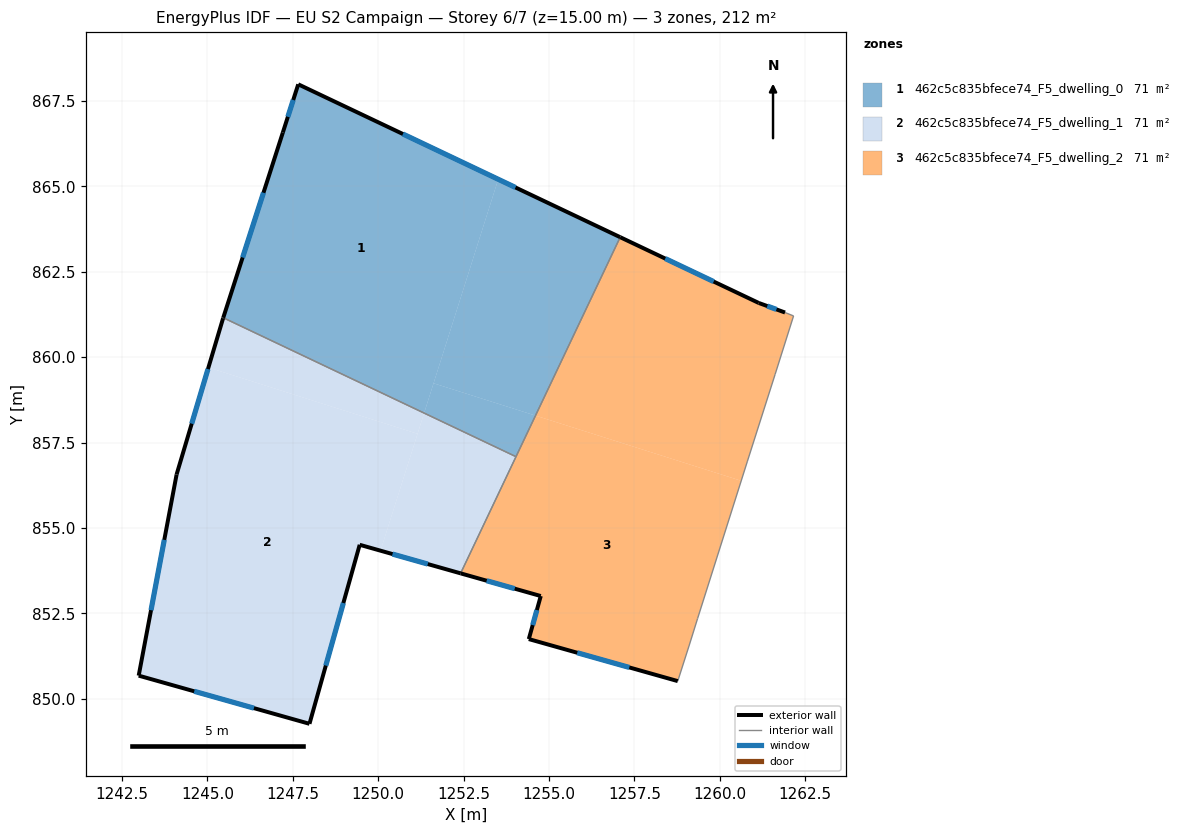
=== STOREY PLAN SPEC (per zone: floor XY polygon, exterior-wall plan segments, windows/doors) ===
zone 1: 462c5c835bfece74_F5_dwelling_0  (70.8 m²)
  floor: (1253.51, 865.21) (1251.34, 858.36) (1245.47, 861.15) (1247.21, 866.58) (1247.66, 867.99)
  floor: (1257.08, 863.51) (1254.61, 858.29) (1251.62, 859.24) (1253.51, 865.21)
  floor: (1254.61, 858.29) (1254.03, 857.09) (1251.34, 858.36) (1251.62, 859.24)
  exterior wall: (1257.08, 863.51) – (1247.66, 867.99)  [10.4 m]
    window: (1254.02, 864.97) – (1250.72, 866.53)  [3.8 m²]
  exterior wall: (1247.21, 866.58) – (1245.46, 861.15)  [5.7 m]
    window: (1246.64, 864.81) – (1246.03, 862.92)  [2.1 m²]
  exterior wall: (1247.66, 867.99) – (1247.21, 866.58)  [1.5 m]
    window: (1247.51, 867.53) – (1247.36, 867.04)  [0.5 m²]
  interior walls: 2
zone 2: 462c5c835bfece74_F5_dwelling_1  (70.8 m²)
  floor: (1251.15, 857.76) (1250.07, 854.34) (1249.46, 854.51) (1247.99, 849.27) (1242.99, 850.68) (1244.10, 856.57) (1245.03, 859.70)
  floor: (1251.34, 858.36) (1251.15, 857.76) (1245.03, 859.70) (1245.46, 861.14) (1245.47, 861.15)
  floor: (1254.03, 857.09) (1252.41, 853.67) (1250.07, 854.34) (1251.34, 858.36)
  exterior wall: (1249.46, 854.51) – (1252.41, 853.67)  [3.1 m]
    window: (1250.42, 854.24) – (1251.45, 853.94)  [1.1 m²]
  exterior wall: (1247.99, 849.27) – (1249.46, 854.51)  [5.4 m]
    window: (1248.47, 850.97) – (1248.98, 852.80)  [2.0 m²]
  exterior wall: (1242.99, 850.68) – (1247.99, 849.27)  [5.2 m]
    window: (1244.62, 850.22) – (1246.36, 849.73)  [1.9 m²]
  exterior wall: (1244.10, 856.57) – (1242.99, 850.68)  [6.0 m]
    window: (1243.74, 854.65) – (1243.35, 852.59)  [2.2 m²]
  exterior wall: (1245.46, 861.14) – (1244.10, 856.57)  [4.8 m]
    window: (1245.02, 859.65) – (1244.54, 858.05)  [1.7 m²]
  exterior wall: (1245.46, 861.15) – (1245.46, 861.14)  [0.0 m]
  interior walls: 2
zone 3: 462c5c835bfece74_F5_dwelling_2  (70.8 m²)
  floor: (1261.14, 861.59) (1261.91, 861.31) (1262.16, 861.21) (1261.62, 859.50) (1260.81, 856.96) (1260.63, 856.38) (1254.61, 858.29) (1257.08, 863.51)
  floor: (1260.63, 856.38) (1259.35, 852.35) (1259.10, 851.55) (1258.77, 850.52) (1254.41, 851.75) (1254.76, 853.01) (1254.72, 853.02) (1252.41, 853.67) (1254.61, 858.29)
  exterior wall: (1261.14, 861.59) – (1257.08, 863.51)  [4.5 m]
    window: (1259.82, 862.21) – (1258.40, 862.89)  [1.6 m²]
  exterior wall: (1261.91, 861.31) – (1261.14, 861.59)  [0.8 m]
    window: (1261.66, 861.40) – (1261.39, 861.50)  [0.3 m²]
  exterior wall: (1254.41, 851.75) – (1258.77, 850.52)  [4.5 m]
    window: (1255.83, 851.35) – (1257.35, 850.92)  [1.7 m²]
  exterior wall: (1254.76, 853.01) – (1254.41, 851.75)  [1.3 m]
    window: (1254.65, 852.60) – (1254.52, 852.16)  [0.5 m²]
  exterior wall: (1252.41, 853.67) – (1254.76, 853.01)  [2.4 m]
    window: (1253.18, 853.46) – (1254.00, 853.22)  [0.9 m²]
  interior walls: 8

=== DERIVED (storey summary) ===
Building: EU S2 Campaign
Storey: 6 of 7  (floor level z = 15.00 m)
Storey gross floor area: 212.5 m²
Zones on this storey: 3
  - 462c5c835bfece74_F5_dwelling_0: floor 70.8 m²; exterior wall 17.6 m (52.8 m²); 3 window(s) 6.5 m²; WWR 12.2%
  - 462c5c835bfece74_F5_dwelling_1: floor 70.8 m²; exterior wall 24.5 m (73.5 m²); 5 window(s) 9.0 m²; WWR 12.2%
  - 462c5c835bfece74_F5_dwelling_2: floor 70.8 m²; exterior wall 13.6 m (40.8 m²); 5 window(s) 5.0 m²; WWR 12.2%
Zone adjacency (shared interzone walls):
  - 462c5c835bfece74_F5_dwelling_0 ↔ 462c5c835bfece74_F5_dwelling_1
  - 462c5c835bfece74_F5_dwelling_0 ↔ 462c5c835bfece74_F5_dwelling_2
  - 462c5c835bfece74_F5_dwelling_1 ↔ 462c5c835bfece74_F5_dwelling_2